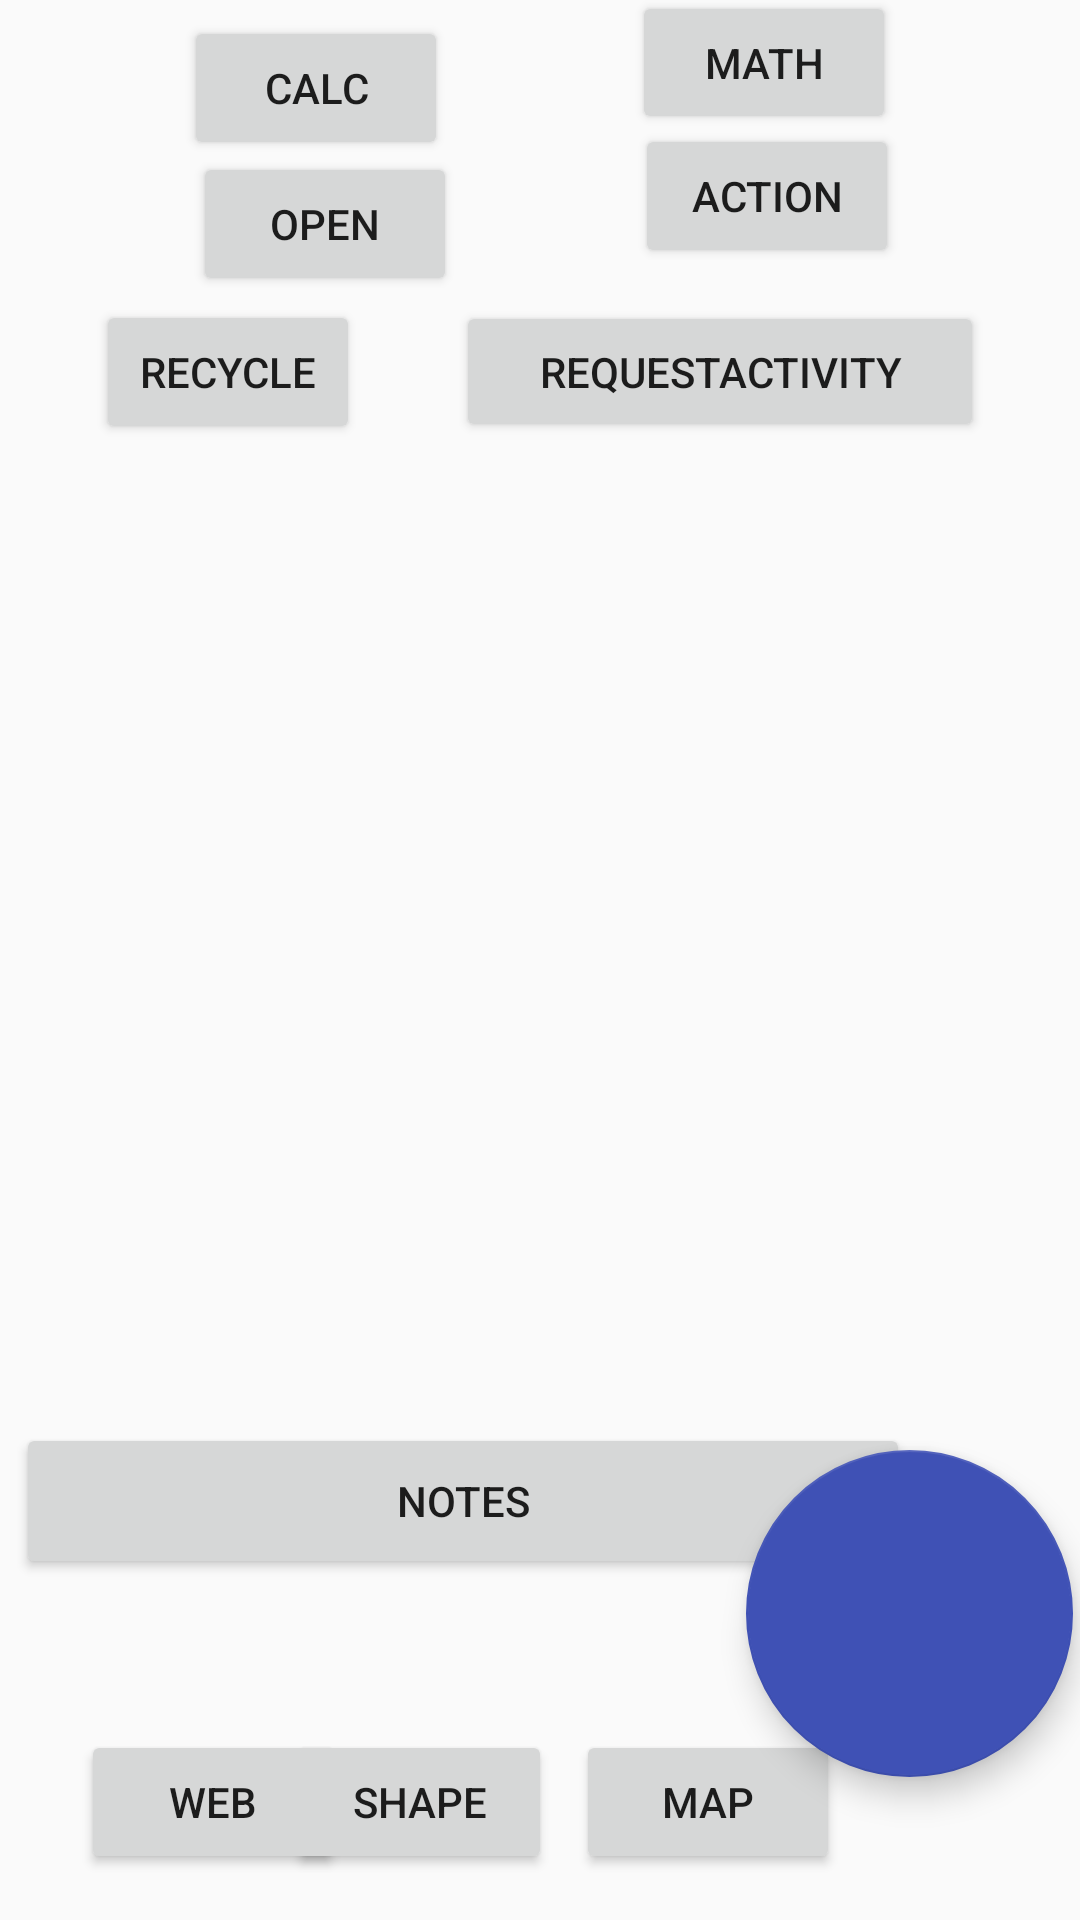

Write the Android layout XML for this screen, with the resource values it uses.
<!-- AndroidManifest.xml: application theme AppTheme -->
<!-- res/layout/activity_main.xml -->
<?xml version="1.0" encoding="utf-8"?>
<android.support.constraint.ConstraintLayout xmlns:android="http://schemas.android.com/apk/res/android"
    xmlns:app="http://schemas.android.com/apk/res-auto"
    xmlns:tools="http://schemas.android.com/tools"
    android:layout_width="match_parent"
    android:layout_height="match_parent"
    tools:context="com.example.student.androidlistactivitys.MainActivity">

    <ListView
        android:id="@+id/listdat"
        android:layout_width="368dp"
        android:layout_height="269dp"
        android:layout_marginBottom="220dp"
        app:layout_constraintBottom_toBottomOf="parent"
        app:layout_constraintEnd_toEndOf="parent"
        app:layout_constraintHorizontal_bias="0.744"
        app:layout_constraintStart_toStartOf="parent"
        app:layout_constraintTop_toBottomOf="@+id/btnrequestactivity" />

    <Button
        android:id="@+id/btnOpen"
        android:layout_width="wrap_content"
        android:layout_height="wrap_content"
        android:text="Open"
        app:layout_constraintBottom_toTopOf="@+id/listdat"
        app:layout_constraintEnd_toEndOf="parent"
        app:layout_constraintHorizontal_bias="0.236"
        app:layout_constraintStart_toStartOf="parent"
        app:layout_constraintTop_toTopOf="parent" />

    <Button
        android:id="@+id/btnAction"
        android:layout_width="wrap_content"
        android:layout_height="wrap_content"
        android:text="Action"
        app:layout_constraintBottom_toTopOf="@+id/listdat"
        app:layout_constraintEnd_toEndOf="parent"
        app:layout_constraintHorizontal_bias="0.496"
        app:layout_constraintStart_toEndOf="@+id/btnOpen"
        app:layout_constraintTop_toTopOf="parent"
        app:layout_constraintVertical_bias="0.407" />

    <Button
        android:id="@+id/btnWeb"
        android:layout_width="wrap_content"
        android:layout_height="wrap_content"
        android:layout_marginTop="8dp"
        android:text="Web"
        app:layout_constraintBottom_toBottomOf="parent"
        app:layout_constraintEnd_toEndOf="parent"
        app:layout_constraintHorizontal_bias="0.099"
        app:layout_constraintStart_toStartOf="parent"
        app:layout_constraintTop_toBottomOf="@+id/listdat"
        app:layout_constraintVertical_bias="0.908" />

    <Button
        android:id="@+id/btnMap"
        android:layout_width="wrap_content"
        android:layout_height="wrap_content"
        android:layout_marginEnd="80dp"
        android:text="Map"
        app:layout_constraintBottom_toBottomOf="parent"
        app:layout_constraintEnd_toEndOf="parent"
        app:layout_constraintTop_toBottomOf="@+id/listdat"
        app:layout_constraintVertical_bias="0.912" />

    <Button
        android:id="@+id/btnCalc"
        android:layout_width="wrap_content"
        android:layout_height="wrap_content"
        android:layout_marginTop="8dp"
        android:text="Calc"
        app:layout_constraintBottom_toTopOf="@+id/btnOpen"
        app:layout_constraintEnd_toStartOf="@+id/btnMatrix"
        app:layout_constraintStart_toStartOf="parent"
        app:layout_constraintTop_toTopOf="parent" />

    <Button
        android:id="@+id/btnMatrix"
        android:layout_width="wrap_content"
        android:layout_height="wrap_content"
        android:text="Math"
        app:layout_constraintBottom_toTopOf="@+id/btnAction"
        app:layout_constraintEnd_toEndOf="parent"
        app:layout_constraintStart_toEndOf="@+id/btnCalc"
        app:layout_constraintTop_toTopOf="parent"
        tools:text="Math" />

    <Button
        android:id="@+id/btnrequestactivity"
        android:layout_width="176dp"
        android:layout_height="47dp"
        android:text="requestactivity"
        app:layout_constraintBottom_toTopOf="@+id/listdat"
        app:layout_constraintEnd_toEndOf="parent"
        app:layout_constraintStart_toEndOf="@+id/btnRecycle"
        app:layout_constraintTop_toBottomOf="@+id/btnOpen"
        app:layout_constraintVertical_bias="0.32999998" />

    <Button
        android:id="@+id/btnRecycle"
        android:layout_width="wrap_content"
        android:layout_height="wrap_content"
        android:text="Recycle"
        app:layout_constraintBottom_toTopOf="@+id/listdat"
        app:layout_constraintEnd_toStartOf="@+id/btnrequestactivity"
        app:layout_constraintStart_toStartOf="parent"
        app:layout_constraintTop_toBottomOf="@+id/btnOpen" />

    <Button
        android:id="@+id/btnShapeActivity"
        android:layout_width="wrap_content"
        android:layout_height="wrap_content"
        android:layout_marginStart="8dp"
        android:layout_marginEnd="8dp"
        android:text="Shape"
        app:layout_constraintBottom_toBottomOf="parent"
        app:layout_constraintEnd_toStartOf="@+id/btnMap"
        app:layout_constraintHorizontal_bias="1.0"
        app:layout_constraintStart_toEndOf="@+id/btnWeb"
        app:layout_constraintTop_toBottomOf="@+id/listdat"
        app:layout_constraintVertical_bias="0.912" />

    <Button
        android:id="@+id/notepadButton"
        android:layout_width="298dp"
        android:layout_height="52dp"
        android:text="Notes"
        app:layout_constraintBottom_toBottomOf="parent"
        app:layout_constraintEnd_toStartOf="@+id/btnMap"
        app:layout_constraintHorizontal_bias="0.617"
        app:layout_constraintStart_toEndOf="@+id/btnShapeActivity"
        app:layout_constraintTop_toBottomOf="@+id/listdat"
        app:layout_constraintVertical_bias="0.331" />

    <android.support.design.widget.FloatingActionButton
        android:id="@+id/btnFloat"
        android:layout_width="109dp"
        android:layout_height="127dp"
        android:layout_marginStart="8dp"
        app:backgroundTint="#3F51B5"
        app:layout_constraintBottom_toBottomOf="parent"
        app:layout_constraintEnd_toEndOf="parent"
        app:layout_constraintHorizontal_bias="0.99"
        app:layout_constraintStart_toStartOf="parent"
        app:layout_constraintTop_toTopOf="parent"
        app:layout_constraintVertical_bias="0.91" />
</android.support.constraint.ConstraintLayout>
<!-- resources referenced by this layout -->
<resources>
  <style name="AppTheme" parent="Theme.AppCompat.Light.DarkActionBar">
          
          <item name="colorPrimary">@color/colorPrimary</item>
          <item name="colorPrimaryDark">@color/colorPrimaryDark</item>
          <item name="colorAccent">@color/colorAccent</item>
      </style>
  <!-- not gathered from this repository: default colours our renderer supplied (Android Studio template values) -->
  <color name="colorPrimary">#FF6200EE</color>
  <color name="colorPrimaryDark">#FF3700B3</color>
  <color name="colorAccent">#FF03DAC5</color>
</resources>
